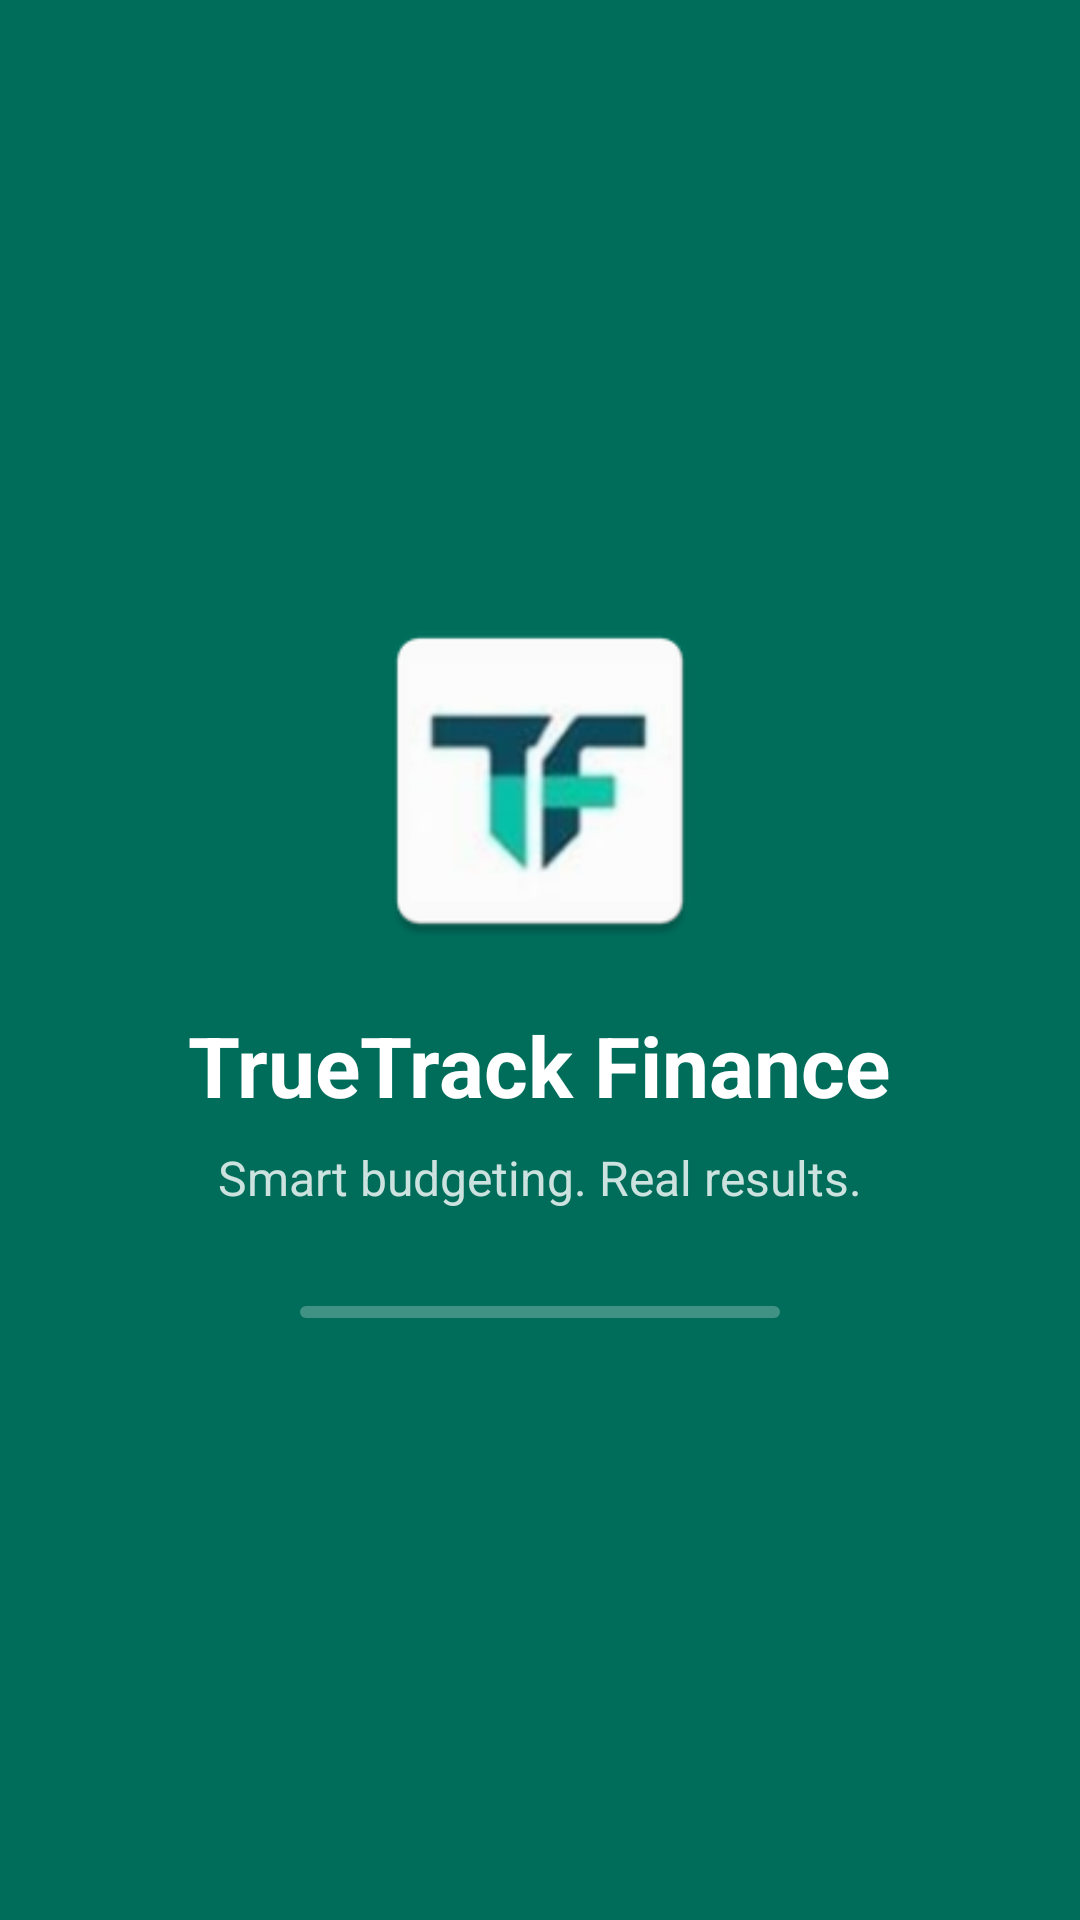

Here is an Android app screen rendered from its layout file. Give the layout XML and the strings, colors and styles it references.
<!-- AndroidManifest.xml: activity theme Theme.TrueTrackFinance.Splash -->
<!-- res/layout/activity_splash.xml -->
<?xml version="1.0" encoding="utf-8"?>
<LinearLayout xmlns:android="http://schemas.android.com/apk/res/android"
    android:layout_width="match_parent"
    android:layout_height="match_parent"
    android:background="@color/teal_primary"
    android:gravity="center"
    android:orientation="vertical">

    <ImageView
        android:layout_width="120dp"
        android:layout_height="120dp"
        android:contentDescription="@string/cd_logo"
        android:src="@mipmap/ic_launcher" />

    <TextView
        android:layout_width="wrap_content"
        android:layout_height="wrap_content"
        android:layout_marginTop="16dp"
        android:text="@string/app_name"
        android:textColor="@color/white"
        android:textSize="28sp"
        android:textStyle="bold" />

    <TextView
        android:layout_width="wrap_content"
        android:layout_height="wrap_content"
        android:layout_marginTop="8dp"
        android:text="@string/app_tagline"
        android:textColor="#CCFFFFFF"
        android:textSize="16sp" />

    <com.google.android.material.progressindicator.LinearProgressIndicator
        android:id="@+id/splash_progress"
        android:layout_width="160dp"
        android:layout_height="wrap_content"
        android:layout_marginTop="32dp"
        android:indeterminate="true"
        app:indicatorColor="@color/white"
        app:trackColor="#40FFFFFF"
        app:trackCornerRadius="4dp"
        xmlns:app="http://schemas.android.com/apk/res-auto" />

</LinearLayout>
<!-- resources referenced by this layout -->
<resources>
  <color name="teal_primary">#006D5B</color>
  <color name="white">#FFFFFF</color>
  <!-- mipmap ic_launcher: webp bitmap (mipmap-hdpi, 2584 bytes) -->
  <string name="app_name">TrueTrack Finance</string>
  <string name="app_tagline">Smart budgeting. Real results.</string>
  <string name="cd_logo">TrueTrack Finance logo</string>
  <style name="Theme.TrueTrackFinance.Splash" parent="Theme.TrueTrackFinance">
          <item name="android:windowBackground">@color/forest_green</item>
          <item name="android:statusBarColor">@color/forest_green</item>
          <item name="android:navigationBarColor">@color/forest_green</item>
      </style>
  <style name="Theme.TrueTrackFinance" parent="Theme.Material3.DayNight.NoActionBar">
          
          <item name="colorPrimary">@color/forest_green</item>
          <item name="colorOnPrimary">@color/white</item>
          <item name="colorPrimaryContainer">@color/forest_green_light</item>
          <item name="colorOnPrimaryContainer">@color/forest_green_dark</item>
  
          
          <item name="colorSecondary">@color/forest_green</item>
          <item name="colorOnSecondary">@color/white</item>
  
          
          <item name="android:colorBackground">@color/background_light</item>
          <item name="colorSurface">@color/surface_light</item>
          <item name="colorOnSurface">@color/text_primary</item>
  
          
          <item name="android:statusBarColor">@color/forest_green</item>
          <item name="android:windowLightStatusBar">false</item>
      </style>
  <color name="forest_green">#006D5B</color>
  <color name="forest_green_light">#E0F2F1</color>
  <color name="forest_green_dark">#004D40</color>
  <color name="background_light">#F5F7F8</color>
  <color name="surface_light">#FFFFFF</color>
  <color name="text_primary">#1A1C1E</color>
</resources>
